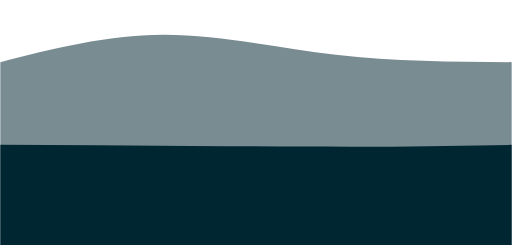
t = 0.00 s
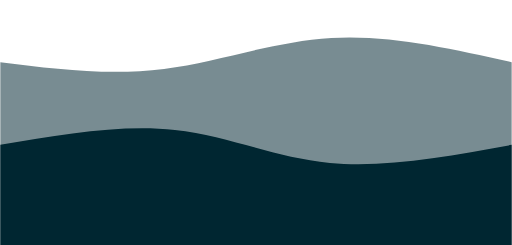
t = 0.75 s
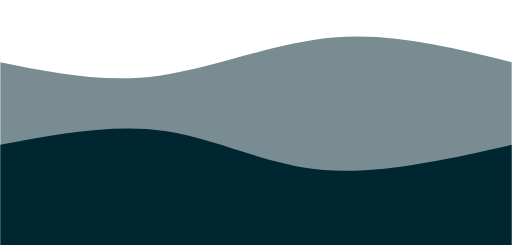
t = 1.25 s
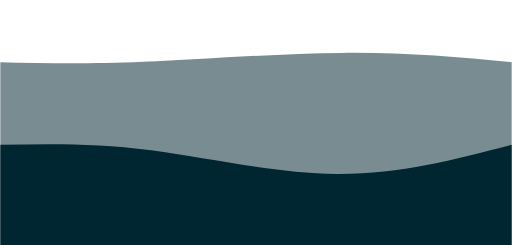
t = 2.00 s
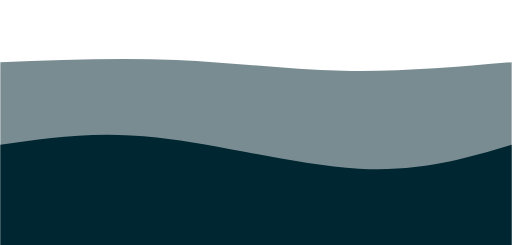
t = 2.75 s
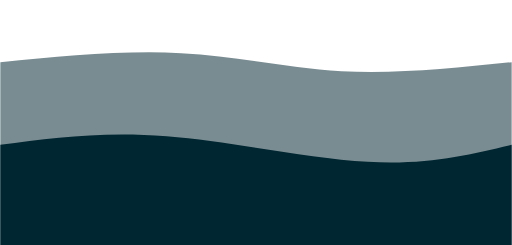
t = 3.25 s

The animated SVG that drew these frames (rendered in a browser with its animation timeline set to each time). Animation: 2 CSS @keyframes rules; one cycle of 4.00 s, repeats indefinitely.

<svg width="100%" height="100%" id="svg" viewBox="0 0 1440 690"
  xmlns="http://www.w3.org/2000/svg" class="transition duration-300 ease-in-out delay-150">
  <style>
          .path-0{
            animation:pathAnim-0 4s;
            animation-timing-function: linear;
            animation-iteration-count: infinite;
          }
          @keyframes pathAnim-0{
            0%{
              d: path("M 0,700 L 0,175 C 150.2666666666667,136.73333333333335 300.5333333333334,98.46666666666667 458,98 C 615.4666666666666,97.53333333333333 780.1333333333334,134.86666666666667 945,154 C 1109.8666666666666,173.13333333333333 1274.9333333333334,174.06666666666666 1440,175 L 1440,700 L 0,700 Z");
            }
            25%{
              d: path("M 0,700 L 0,175 C 154.66666666666669,213.39999999999998 309.33333333333337,251.79999999999998 462,226 C 614.6666666666666,200.20000000000002 765.3333333333333,110.2 928,91 C 1090.6666666666667,71.8 1265.3333333333335,123.4 1440,175 L 1440,700 L 0,700 Z");
            }
            50%{
              d: path("M 0,700 L 0,175 C 118.53333333333336,177.93333333333334 237.06666666666672,180.86666666666665 403,174 C 568.9333333333333,167.13333333333335 782.2666666666667,150.46666666666667 963,149 C 1143.7333333333333,147.53333333333333 1291.8666666666668,161.26666666666665 1440,175 L 1440,700 L 0,700 Z");
            }
            75%{
              d: path("M 0,700 L 0,175 C 183.7333333333333,165.26666666666665 367.4666666666666,155.53333333333333 526,167 C 684.5333333333334,178.46666666666667 817.8666666666666,211.13333333333333 966,216 C 1114.1333333333334,220.86666666666667 1277.0666666666666,197.93333333333334 1440,175 L 1440,700 L 0,700 Z");
            }
            100%{
              d: path("M 0,700 L 0,175 C 150.2666666666667,136.73333333333335 300.5333333333334,98.46666666666667 458,98 C 615.4666666666666,97.53333333333333 780.1333333333334,134.86666666666667 945,154 C 1109.8666666666666,173.13333333333333 1274.9333333333334,174.06666666666666 1440,175 L 1440,700 L 0,700 Z");
            }
          }</style>
  <path d="M 0,700 L 0,175 C 150.2666666666667,136.73333333333335 300.5333333333334,98.46666666666667 458,98 C 615.4666666666666,97.53333333333333 780.1333333333334,134.86666666666667 945,154 C 1109.8666666666666,173.13333333333333 1274.9333333333334,174.06666666666666 1440,175 L 1440,700 L 0,700 Z" stroke="none" stroke-width="0" fill="#002631" fill-opacity="0.53" class="transition-all duration-300 ease-in-out delay-150 path-0"></path>
  <style>
          .path-1{
            animation:pathAnim-1 4s;
            animation-timing-function: linear;
            animation-iteration-count: infinite;
          }
          @keyframes pathAnim-1{
            0%{
              d: path("M 0,700 L 0,408 C 178.13333333333333,408.93333333333334 356.26666666666665,409.8666666666667 536,411 C 715.7333333333333,412.1333333333333 897.0666666666666,413.4666666666667 1048,413 C 1198.9333333333334,412.5333333333333 1319.4666666666667,410.26666666666665 1440,408 L 1440,700 L 0,700 Z");
            }
            25%{
              d: path("M 0,700 L 0,408 C 168,368.79999999999995 336,329.59999999999997 477,351 C 618,372.40000000000003 732,454.40000000000003 888,474 C 1044,493.59999999999997 1242,450.79999999999995 1440,408 L 1440,700 L 0,700 Z");
            }
            50%{
              d: path("M 0,700 L 0,408 C 132.40000000000003,405.06666666666666 264.80000000000007,402.1333333333333 425,423 C 585.1999999999999,443.8666666666667 773.2,488.53333333333336 947,490 C 1120.8,491.46666666666664 1280.4,449.73333333333335 1440,408 L 1440,700 L 0,700 Z");
            }
            75%{
              d: path("M 0,700 L 0,408 C 132.53333333333336,382.1333333333333 265.0666666666667,356.2666666666667 446,375 C 626.9333333333333,393.7333333333333 856.2666666666667,457.0666666666667 1030,470 C 1203.7333333333333,482.9333333333333 1321.8666666666668,445.46666666666664 1440,408 L 1440,700 L 0,700 Z");
            }
            100%{
              d: path("M 0,700 L 0,408 C 178.13333333333333,408.93333333333334 356.26666666666665,409.8666666666667 536,411 C 715.7333333333333,412.1333333333333 897.0666666666666,413.4666666666667 1048,413 C 1198.9333333333334,412.5333333333333 1319.4666666666667,410.26666666666665 1440,408 L 1440,700 L 0,700 Z");
            }
          }</style>
  <path d="M 0,700 L 0,408 C 178.13333333333333,408.93333333333334 356.26666666666665,409.8666666666667 536,411 C 715.7333333333333,412.1333333333333 897.0666666666666,413.4666666666667 1048,413 C 1198.9333333333334,412.5333333333333 1319.4666666666667,410.26666666666665 1440,408 L 1440,700 L 0,700 Z" stroke="none" stroke-width="0" fill="#002631" fill-opacity="1" class="transition-all duration-300 ease-in-out delay-150 path-1"></path>
</svg>
